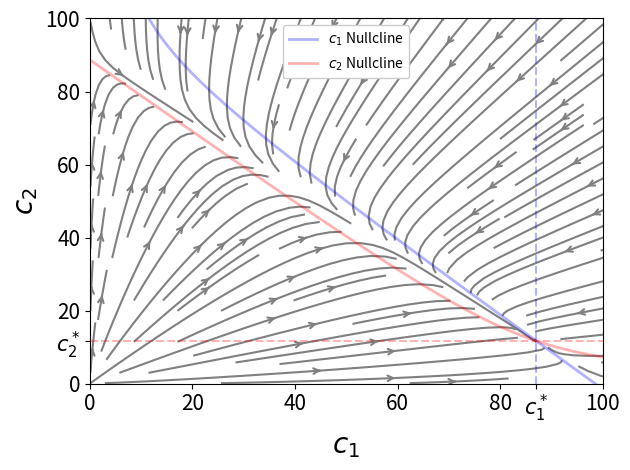

Write the Python code that produced this figure.
#!./.venv/bin/python
import os
from pprint import pprint as pp
from re import I
from sys import exit

from matplotlib import pyplot as plt
from matplotlib.pyplot import FuncFormatter


import numpy as np
from numpy import polynomial as npp

# from numpy.polynomial import Polynomial
from numpy import sum

# import sympy as sy

print("")


figure_path = str(os.getenv("THESIS_FIGURE_PATH"))
# figure_path = "./figs"


### Variables
# Growth Constant, same because same cell
k = np.zeros(2)
n = np.zeros(2)
w = np.zeros(2)
q = np.zeros(2)

k[0] = 1
k[1] = 1

# Population cap (purely aesthetic if n₁ = n₂)
n[0] = 100
n[1] = 90
# n[1] = 100

w[0] = 0.015
w[1] = 0.015

# w[1] = 0.14
# n[0] = 55
# n[1] = 85

q[0] = 0.999
q[1] = qm = 0.8


alpha = 1
c1_0 = n[0] - alpha
c2_0 = alpha
m_0 = 0.0

figure_file = os.path.join(
    figure_path,
    "nomed_phaseplane"
    + "_m0"
    + f"{m_0}"
    + "_n1"
    + f"{n[0]}"
    + "_n2"
    + f"{n[1]}"
    + "_w1"
    + f"{w[0]}"
    + "_w2"
    + f"{w[1]}",
)


pop_norm = np.sqrt(n[0] ** 2 + n[1] ** 2)
n1_wt = n[0] / pop_norm
n2_wt = n[1] / pop_norm

ct_1 = n[0] * ((k[0] - 1) / k[0])
ct_2 = n[1] * ((k[1] - 1) / k[1])

omega_1 = k[0] - w[0]
omega_2 = k[1] - w[1]

k_1 = k[0] / n[0]
k_2 = k[1] / n[1]

c1_min = w[1] / k_1
c2_min = w[0] / k_2

c1_max = omega_1 / k_1
c2_max = omega_2 / k_2


cq = sum(n) / len(n)

M = np.array(
    [
        [(omega_1 - k_1 * cq), w[1]],
        [w[0], (omega_2 - k_2 * cq)],
    ]
)


trace = M[0, 0] + M[1, 1]
det = M[0, 0] * M[1, 1] - M[0, 1] * M[1, 0]

eig1 = (-trace + np.sqrt(trace**2 - 4 * det)) / 2
eig2 = (-trace - np.sqrt(trace**2 - 4 * det)) / 2

char_M1 = M - eig1 * np.identity(2)
char_M2 = M - eig2 * np.identity(2)

state_vec = np.array([w[1] / sum(w), w[0] / sum(w)]) * n

## Polynomial


c1_coeffs = [
    n[1] * w[1],
    omega_1 - n[1] * (w[1] / n[0] + k_1),
    k_1 * ((n[1] / n[0]) - 1),
]
c2_coeffs = [
    n[0] * w[0],
    omega_2 - n[0] * (w[0] / n[1] + k_2),
    k_2 * ((n[0] / n[1]) - 1),
]

c1_poly = npp.Polynomial(
    coef=c1_coeffs,
    symbol="_c1",
)
c2_poly = npp.Polynomial(
    coef=c2_coeffs,
    symbol="_c2",
)


c1_roots = c1_poly.roots()
c2_roots = c2_poly.roots()

c1_root = [root for root in c1_roots if c1_min < root < c1_max]
c2_root = [root for root in c2_roots if c2_min < root < c2_max]


## Plotting

x_lims = 0, 100
y_lims = 0, 100

# x_lims = 0, 1
# y_lims = 0, 1

c1s = np.arange(0.1, 125, 0.5)
c2s = np.arange(0.1, 125, 0.5)
# ct = c1s + c2s
# ct = n[0]

c1, c2 = np.meshgrid(c1s, c2s)


def dc1(c1, c2):
    return (omega_1 - k_1 * (c1 + c2)) * c1 + w[1] * c2


def dc2(c1, c2):
    return (omega_2 - k_2 * (c1 + c2)) * c2 + w[0] * c1


dc1_U = (omega_1 - k_1 * (c1 + c2)) * c1 + w[1] * c2
dc2_V = (omega_2 - k_2 * (c1 + c2)) * c2 + w[0] * c1


dt = 0.01
t_end = 250
t_array = np.arange(0, t_end, dt)

parameters = [k, w, q, n]


cq = sum(n) / len(n)


def step_function(xs, dt) -> np.ndarray:
    c_1, c_2, m = xs
    ct = c_1 + c_2
    # ct = cq

    c1_dot = (k[0] * (1 - ct / n[0]) - w[0]) * c_1 + w[1] * c_2 - q[0] * m * c_1
    c2_dot = (k[1] * (1 - ct / n[1]) - w[1]) * c_2 + w[0] * c_1
    m_dot = -q[1] * m * c_2 + m_0

    return dt * np.array([c1_dot, c2_dot, m_dot])


def integrate(initial, t_array):
    steps = np.zeros((len(t_array), 3))
    steps[0, :] = initial
    for j, _ in enumerate(t_array):
        steps[j, :] += steps[j - 1, :]
        steps[j, :] += step_function(steps[j - 1, :], dt)  # print(steps[j, :])

    return t_array, steps


init_conds1 = [c1_0, c2_0, m_0]
_, outcome1 = integrate(init_conds1, t_array)

init_conds2 = [20, 30, m_0]
_, outcome2 = integrate(init_conds2, t_array)

speed = np.sqrt(dc1_U**2 + dc2_V**2)
lw = 4 * speed / speed.max()


plt.rcParams.update(
    {
        "axes.labelsize": 20,
        "xtick.labelsize": 15,
        "ytick.labelsize": 15,
        "axes.titleweight": "bold",
    }
)


### Plotting

fig, ax = plt.subplots()


ax.streamplot(
    c1,
    c2,
    dc1_U,
    dc2_V,
    density=1.5,
    color="gray",
    # linewidth=lw,
    arrowstyle="->",
    # l=0.7,
    # cmap="viridis",
    # arrowsize=0,
    # broken_streamlines=False,
)


ax.set_xlabel(r"$c_1$")
ax.set_ylabel(r"$c_2$")

ax.set_xlim(*x_lims)
ax.set_ylim(*y_lims)


c1f = omega_1 / k_1
c2f_b = (omega_1 - k_1 * c1f) / (w[1] - c1f)


sol_alpha = 0.6
colors = ["b", "r"]


def example_plot():
    ax.plot(
        outcome1[:, 0],
        outcome1[:, 1],
        color=colors[0],
        label=r"Init conds, $c_1="
        + f"{int(init_conds1[0])}"
        + "$, $c_2="
        + f"{int(init_conds1[1])}"
        + "$",
        alpha=sol_alpha,
    )
    ax.scatter(outcome1[0, 0], outcome1[0, 1], color=colors[0], alpha=sol_alpha)

    ax.plot(
        outcome2[:, 0],
        outcome2[:, 1],
        color=colors[1],
        label=r"Init conds, $c_1="
        + f"{int(init_conds2[0])}"
        + "$, $c_2="
        + f"{int(init_conds2[1])}"
        + "$",
        alpha=sol_alpha,
    )
    ax.scatter(outcome2[0, 0], outcome2[0, 1], color=colors[1], alpha=sol_alpha)


## Nullcline


def c1_sol(c1) -> float:
    num = -(c1 * (omega_1 - k_1 * c1))
    den = w[1] - k_1 * c1
    return num / den


def c2_sol(c2) -> float:
    num = -(c2 * (omega_2 - k_2 * c2))
    den = w[0] - k_2 * c2
    return num / den


c1_sol_array = np.arange(c1_min + 0.01, 100, 0.2)
c2_sol_array = np.arange(c2_min + 0.01, 100, 0.2)

null_alpha = 0.3
null_width = 2

# colors = ["k", "k"]


def plot_null():
    ax.plot(
        c1_sol_array,
        c1_sol(c1_sol_array),
        label=r"$c_1$ Nullcline",
        color=colors[0],
        alpha=null_alpha,
        linewidth=null_width,
    )
    ax.plot(
        c2_sol(c2_sol_array),
        c2_sol_array,
        label=r"$c_2$ Nullcline",
        color=colors[1],
        alpha=null_alpha,
        linewidth=null_width,
    )

    ax.vlines(
        c1_root,
        *x_lims,
        color=colors[0],
        linestyle="--",
        alpha=null_alpha,
        zorder=11,
    )
    ax.hlines(
        c2_root,
        *y_lims,
        color=colors[1],
        linestyle="--",
        alpha=null_alpha,
        zorder=11,
    )

    ax.legend(framealpha=1, loc="upper center")


# ax.plot(
#     [n[0], 0],
#     [0, n[1]],
#     color="k",
#     label="Conserved sum $c_T$",
#     # alpha=null_alpha,
#     linewidth=1,
# )
# c2_test = cq - c1s
# ax.plot(
#     c1s,
#     c2_test,
#     color="k",
#     label="Conserved sum $c_T$",
#     # alpha=null_alpha,
#     linewidth=1,
# )

c2_test = n[1] * (1 - c1s / n[0])

origin = np.array([[0, 0], [0, 0]])
extremes = np.array([[0, n[0]], [n[1], 0]])

points = [[], []]
margin = 1 / c1.shape[0]
for i in range(c1.shape[0]):
    for j in range(c1.shape[1]):
        c1_norm = c1[i, j] / n[0]
        c2_norm = c2[i, j] / n[1]

        c_sum = c1_norm + c2_norm
        # print(c_sum)

        if 1 - margin <= c_sum <= 1 + margin:
            points[0].append(c1[i, j])
            points[1].append(c2[i, j])
        else:
            continue


# ax1.yaxis.set_ticklabels()

# solutions =


new_x_ticks = np.append(ax.get_xticks(), c1_root)
new_y_ticks = np.append(ax.get_yticks(), c2_root)

ax.set_xticks(new_x_ticks)
ax.set_yticks(new_y_ticks)


fixed_point_tick_labels = [r"$c_1^*$", r"$c_2^*$"]
# fixed_point_tick_labels = [r"$c_1^* =" + f"{round(c1_root[0], 2)}" + r"$", r"$c_2^* =" + f"{round(c2_root[0], 2)}" + r"$",]

plot_null()


def x_format(val, pos):
    if val == c1_root:
        return fixed_point_tick_labels[0]
    else:
        return int(val)


def y_format(val, pos):
    if val == c2_root:
        return fixed_point_tick_labels[1]
    else:
        return int(val)


# print(c2_root)


ax.xaxis.set_major_formatter(FuncFormatter(x_format))
ax.yaxis.set_major_formatter(FuncFormatter(y_format))


plt.tight_layout()


# plt.savefig(figure_file + ".pdf", format="pdf")
plt.show()
